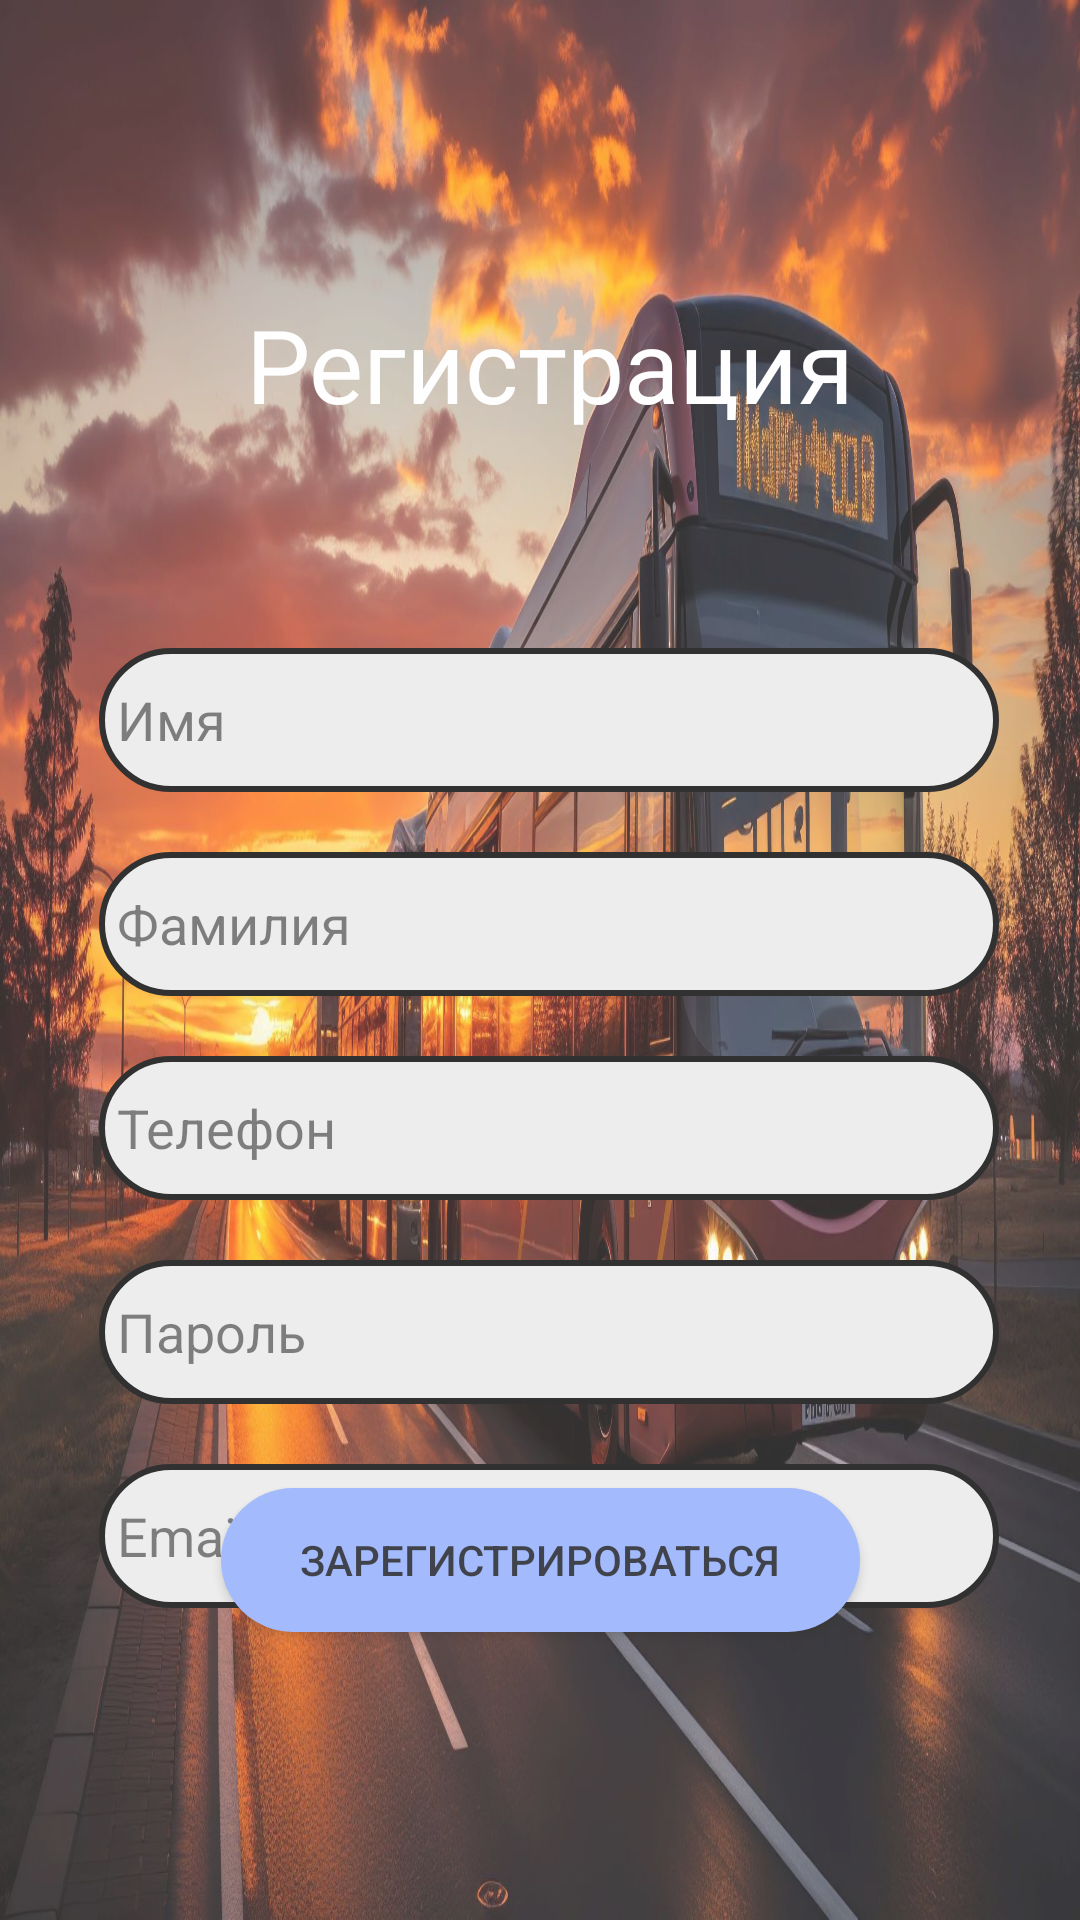

Write the Android layout XML for this screen, with the resource values it uses.
<!-- AndroidManifest.xml: application theme Base.Theme.BusComp -->
<!-- res/layout/activity_registration.xml -->
<?xml version="1.0" encoding="utf-8"?>
<androidx.constraintlayout.widget.ConstraintLayout xmlns:android="http://schemas.android.com/apk/res/android"
    xmlns:app="http://schemas.android.com/apk/res-auto"
    xmlns:tools="http://schemas.android.com/tools"
    android:layout_width="match_parent"
    android:layout_height="match_parent"
    tools:context=".Registration"
    android:background="@drawable/busreg"
    android:alpha="0.8">

    <TextView
        android:id="@+id/textView3"
        android:layout_width="wrap_content"
        android:layout_height="wrap_content"
        android:layout_marginBottom="120dp"
        android:text="Регистрация"
        android:textColor="#FFFFFF"
        android:textSize="34sp"
        app:layout_constraintBottom_toBottomOf="@+id/txName"
        app:layout_constraintEnd_toEndOf="parent"
        app:layout_constraintHorizontal_bias="0.523"
        app:layout_constraintStart_toStartOf="parent" />

    <EditText
        android:id="@+id/txEmail"
        android:layout_width="300dp"
        android:layout_height="48dp"
        android:layout_marginTop="20dp"
        android:background="@drawable/radiustxt"
        android:ems="10"
        android:hint="Email"
        android:inputType="textEmailAddress"
        android:importantForAutofill="no"
        app:layout_constraintEnd_toEndOf="parent"
        app:layout_constraintHorizontal_bias="0.548"
        app:layout_constraintStart_toStartOf="parent"
        app:layout_constraintTop_toBottomOf="@+id/txPass" />

    <EditText
        android:id="@+id/txName"
        android:layout_width="300dp"
        android:layout_height="48dp"
        android:layout_marginTop="216dp"
        android:background="@drawable/radiustxt"
        android:ems="10"
        android:hint="Имя"
        android:inputType="text"
        app:layout_constraintEnd_toEndOf="parent"
        app:layout_constraintHorizontal_bias="0.548"
        app:layout_constraintStart_toStartOf="parent"
        app:layout_constraintTop_toTopOf="parent"
        android:importantForAutofill="no" />

    <EditText
        android:id="@+id/txPhone"
        android:layout_width="300dp"
        android:layout_height="48dp"
        android:layout_marginTop="20dp"
        android:background="@drawable/radiustxt"
        android:importantForAutofill="no"
        android:ems="10"
        android:hint="Телефон"
        android:inputType="phone"
        app:layout_constraintEnd_toEndOf="parent"
        app:layout_constraintHorizontal_bias="0.548"
        app:layout_constraintStart_toStartOf="parent"
        app:layout_constraintTop_toBottomOf="@+id/txFamilia"
        tools:ignore="HardcodedText" />

    <EditText
        android:id="@+id/txPass"
        android:layout_width="300dp"
        android:layout_height="48dp"
        android:layout_marginTop="20dp"
        android:background="@drawable/radiustxt"
        android:ems="10"
        android:hint="Пароль"
        android:inputType="text"
        android:importantForAutofill="no"
        app:layout_constraintEnd_toEndOf="parent"
        app:layout_constraintHorizontal_bias="0.548"
        app:layout_constraintStart_toStartOf="parent"
        app:layout_constraintTop_toBottomOf="@+id/txPhone" />

    <EditText
        android:id="@+id/txFamilia"
        android:layout_width="300dp"
        android:layout_height="48dp"
        android:layout_marginTop="20dp"
        android:background="@drawable/radiustxt"
        android:ems="10"
        android:hint="Фамилия"
        android:inputType="text"
        android:importantForAutofill="no"
        app:layout_constraintEnd_toEndOf="parent"
        app:layout_constraintHorizontal_bias="0.548"
        app:layout_constraintStart_toStartOf="parent"
        app:layout_constraintTop_toBottomOf="@+id/txName" />

    <Button
        android:id="@+id/btnRegistr"
        android:layout_width="213dp"
        android:layout_height="48dp"
        android:layout_marginBottom="96dp"
        android:background="@drawable/radiusbut"
        android:text="Зарегистрироваться"
        app:layout_constraintBottom_toBottomOf="parent"
        app:layout_constraintEnd_toEndOf="parent"
        app:layout_constraintStart_toStartOf="parent" />

</androidx.constraintlayout.widget.ConstraintLayout>
<!-- resources referenced by this layout -->
<resources>
  <!-- drawable busreg: jpg bitmap (drawable, 446428 bytes) -->
  <!-- drawable radiusbut (drawable) -->
  <?xml version="1.0" encoding="utf-8"?>
  <shape xmlns:android="http://schemas.android.com/apk/res/android">
      <solid android:color="#8EACFD" /> 
      <corners android:radius="50dp" /> 
  </shape>
  <!-- drawable radiustxt (drawable) -->
  <?xml version="1.0" encoding="utf-8"?>
  <shape xmlns:android="http://schemas.android.com/apk/res/android">
      <solid android:color="#FFFFFF" /> 
      <corners android:radius="50dp" /> 
      <stroke
          android:width="2dp"
          android:color="@color/black" />
      <solid
          android:color="#EBEBEB"
          android:paddingLeft="6dp"
          android:paddingTop="6dp" />
      <padding
          android:bottom="6dp"
          android:left="6dp"
          android:right="6dp"
          android:top="6dp" />
  </shape>
  <style name="Base.Theme.BusComp" parent="Theme.AppCompat.Light.NoActionBar">
  
          
          
  
  
      </style>
  <!-- not gathered from this repository: default colours our renderer supplied (Android Studio template values) -->
  <color name="black">#FF000000</color>
</resources>
